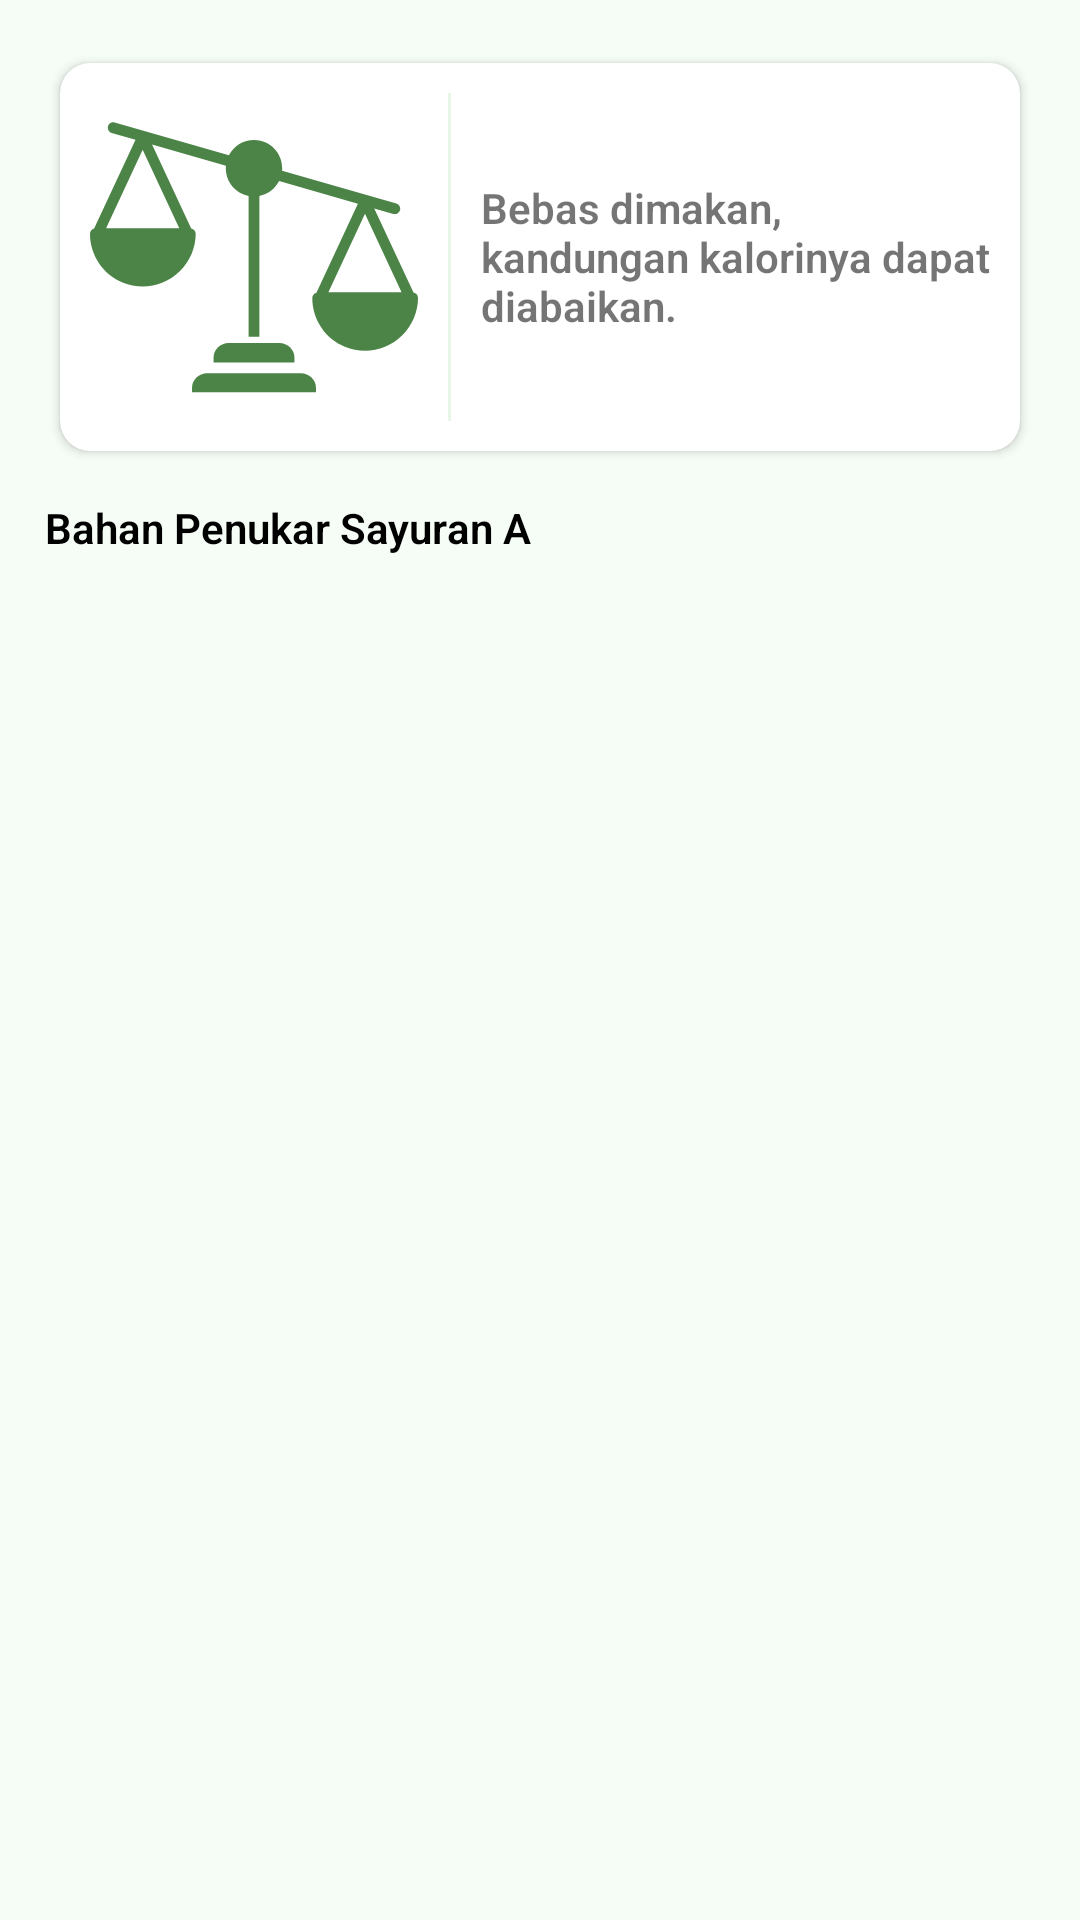

Reconstruct the res/layout file that produces this screen, plus the resources it refers to.
<!-- AndroidManifest.xml: application theme AppThemeNoActionBar -->
<!-- res/layout/fragment_sayuran_a.xml -->
<?xml version="1.0" encoding="utf-8"?>
<LinearLayout xmlns:android="http://schemas.android.com/apk/res/android"
    xmlns:app="http://schemas.android.com/apk/res-auto"
    android:layout_width="match_parent"
    android:layout_height="match_parent"
    android:background="@color/colorBackground"
    android:orientation="vertical"
    android:padding="15dp">

    <androidx.cardview.widget.CardView
        android:layout_width="match_parent"
        android:layout_height="wrap_content"
        android:elevation="1dp"
        app:cardCornerRadius="10dp"
        app:cardUseCompatPadding="true">

        <LinearLayout
            android:layout_width="match_parent"
            android:layout_height="wrap_content"
            android:orientation="horizontal"
            android:padding="10dp">

            <ImageView
                android:layout_width="0dp"
                android:layout_height="wrap_content"
                android:layout_weight="4"
                android:adjustViewBounds="true"
                android:paddingEnd="10dp"
                android:src="@drawable/ic_balance" />

            <View
                android:layout_width="1dp"
                android:layout_height="match_parent"
                android:background="@color/colorExtraLightGreen" />

            <LinearLayout
                android:layout_width="0dp"
                android:layout_height="match_parent"
                android:layout_weight="6"
                android:orientation="vertical"
                android:paddingStart="10dp">

                <TextView
                    android:layout_width="match_parent"
                    android:layout_height="0dp"
                    android:layout_weight="1"
                    android:gravity="center_vertical"
                    android:text="@string/bebas_dimakan"
                    android:textStyle="bold" />
            </LinearLayout>
        </LinearLayout>

    </androidx.cardview.widget.CardView>

    <TextView
        android:layout_width="match_parent"
        android:layout_height="wrap_content"
        android:layout_marginTop="10dp"
        android:text="@string/bahan_penukar_sayuran_a"
        android:textColor="@color/colorBlack"
        android:textStyle="bold" />

    <androidx.recyclerview.widget.RecyclerView
        android:id="@+id/recyclerView"
        android:layout_width="match_parent"
        android:layout_height="match_parent"
        android:layout_marginTop="8dp" />

</LinearLayout>
<!-- resources referenced by this layout -->
<resources>
  <color name="colorBackground">#F6FDF6</color>
  <color name="colorBlack">#000</color>
  <color name="colorExtraLightGreen">#E8F5E9</color>
  <!-- drawable ic_balance (drawable) -->
  <vector xmlns:android="http://schemas.android.com/apk/res/android"
      android:width="512dp"
      android:height="512dp"
      android:viewportWidth="486.912"
      android:viewportHeight="486">
    <path
        android:pathData="m313.055,415.301h-139.199c-12.129,0 -22.398,9.5 -22.398,21.637v6.363h184v-6.363c0,-12.137 -10.273,-21.637 -22.402,-21.637zM313.055,415.301"
        android:fillColor="#4B8446"/>
    <path
        android:pathData="m281.055,370.301h-75.199c-12.129,0 -22.398,9.5 -22.398,21.637v7.363h120v-7.363c0,-12.137 -10.273,-21.637 -22.402,-21.637zM281.055,370.301"
        android:fillColor="#4B8446"/>
    <path
        android:pathData="m480.223,295.777 l-58.266,-124.809 28.391,8.148c4.242,1.199 8.656,-1.254 9.871,-5.492 1.215,-4.234 -1.223,-8.656 -5.457,-9.887l-169.633,-48.676c0.098,-1.203 0.168,-2.41 0.168,-3.637 0.004,-19.34 -13.25,-36.16 -32.051,-40.68 -18.805,-4.523 -38.258,4.438 -47.043,21.668l-169.637,-48.676c-4.223,-1.152 -8.586,1.305 -9.793,5.512 -1.203,4.207 1.191,8.602 5.383,9.867l35.418,10.164 -61.441,131.609c-3.594,0.863 -6.129,4.074 -6.133,7.77 -0.012,31.656 19.07,60.195 48.328,72.281 29.258,12.086 62.918,5.336 85.254,-17.098 14.879,-14.508 23.289,-34.398 23.328,-55.184 -0.004,-3.906 -2.832,-7.242 -6.688,-7.883l-58.105,-124.453 109.668,31.465c-0.102,1.203 -0.168,2.41 -0.168,3.637 0.027,20.012 14.199,37.211 33.84,41.063v208.813h16v-208.813c12.613,-2.48 23.391,-10.609 29.25,-22.051l116.992,33.57 -61.566,131.883c-3.594,0.863 -6.129,4.074 -6.133,7.77 -0.012,31.656 19.07,60.195 48.328,72.281 29.258,12.086 62.918,5.336 85.254,-17.098 14.879,-14.508 23.289,-34.398 23.328,-55.184 -0.004,-3.906 -2.832,-7.242 -6.688,-7.883zM132.512,200.301h-108.617l54.309,-116.32zM353.895,295.301 L408.203,178.98 462.512,295.301zM353.895,295.301"
        android:fillColor="#4B8446"/>
  </vector>
  <string name="bahan_penukar_sayuran_a">Bahan Penukar Sayuran A</string>
  <string name="bebas_dimakan">Bebas dimakan, kandungan kalorinya dapat diabaikan.</string>
  <style name="AppThemeNoActionBar" parent="Theme.AppCompat.Light.NoActionBar">
          
          <item name="colorPrimary">@color/colorPrimary</item>
          <item name="colorPrimaryDark">@color/colorPrimaryDark</item>
          <item name="colorAccent">@color/colorAccent</item>
          <item name="android:fontFamily">sans-serif-light</item>
      </style>
  <color name="colorPrimary">#4C8347</color>
  <color name="colorPrimaryDark">#1B5E20</color>
  <color name="colorAccent">#D63F4F</color>
</resources>
